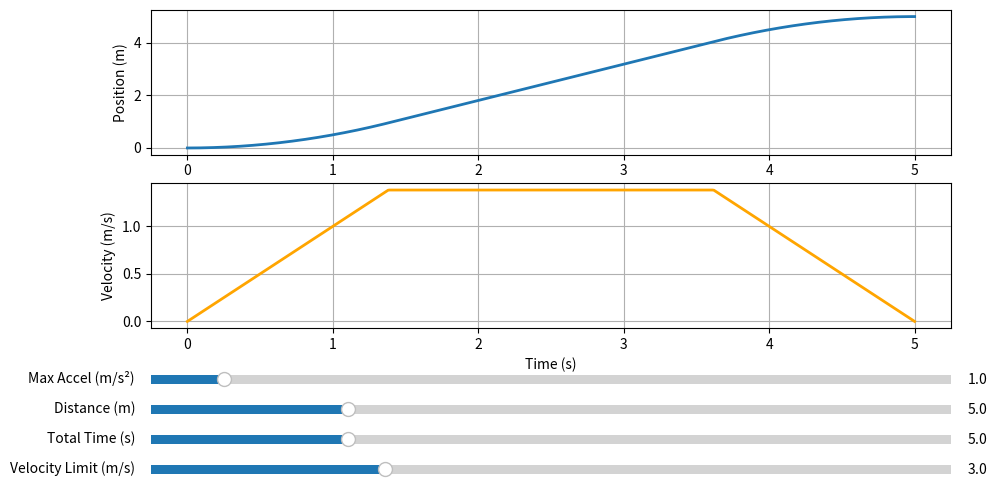

Write the Python code that produced this figure.
import numpy as np
import matplotlib.pyplot as plt
from matplotlib.widgets import Slider

# Initial values
init_a_max = 1.0
init_distance = 5.0
init_t_total = 5.0
init_v_limit = 3.0  # physical max velocity limit

def compute_vmax(distance, a_max, t_total):
    discrim = t_total**2 - 4 * distance / a_max
    if discrim < 0:
        return None, None, None
    sqrt_disc = np.sqrt(discrim)
    t_accel1 = (t_total - sqrt_disc) / 2
    t_accel2 = (t_total + sqrt_disc) / 2

    t_accel = None
    for candidate in [t_accel1, t_accel2]:
        if 0 < candidate < t_total:
            t_accel = candidate
            break
    if t_accel is None:
        return None, None, None

    v_max = a_max * t_accel
    t_flat = t_total - 2 * t_accel
    return v_max, t_accel, t_flat

def plot_trajectory(v_max, a_max, distance, t_total, v_limit):
    v_max, t_accel, t_flat = compute_vmax(distance, a_max, t_total)

    ax1.clear()
    ax2.clear()
    ax1.set_ylabel("Position (m)")
    ax2.set_ylabel("Velocity (m/s)")
    ax2.set_xlabel("Time (s)")
    ax1.grid(True)
    ax2.grid(True)

    if v_max is None or v_max > v_limit:
        # Not feasible trajectory
        ax1.text(0.5, 0.5, "Trajectory NOT feasible", fontsize=16, color='red',
                 ha='center', va='center', transform=ax1.transAxes)
        ax2.text(0.5, 0.5, "Adjust parameters", fontsize=14, color='red',
                 ha='center', va='center', transform=ax2.transAxes)
        fig.canvas.draw_idle()
        return

    dt = 0.01
    t_total_calc = 2 * t_accel + t_flat
    time = np.arange(0, t_total_calc + dt, dt)
    velocity = np.zeros_like(time)
    position = np.zeros_like(time)

    d_accel = 0.5 * a_max * t_accel**2

    for i, t in enumerate(time):
        if t < t_accel:
            velocity[i] = a_max * t
            position[i] = 0.5 * a_max * t**2
        elif t < t_accel + t_flat:
            velocity[i] = v_max
            position[i] = d_accel + v_max * (t - t_accel)
        else:
            t_decel = t - t_accel - t_flat
            velocity[i] = v_max - a_max * t_decel
            position[i] = d_accel + v_max * t_flat + v_max * t_decel - 0.5 * a_max * t_decel**2

    ax1.plot(time, position, lw=2)
    ax2.plot(time, velocity, lw=2, color='orange')
    fig.canvas.draw_idle()

fig, (ax1, ax2) = plt.subplots(2, 1, figsize=(10, 6))
plt.subplots_adjust(left=0.1, bottom=0.35)

axcolor = 'lightgoldenrodyellow'
ax_amax = plt.axes([0.1, 0.25, 0.8, 0.03], facecolor=axcolor)
ax_dist = plt.axes([0.1, 0.2, 0.8, 0.03], facecolor=axcolor)
ax_ttotal = plt.axes([0.1, 0.15, 0.8, 0.03], facecolor=axcolor)
ax_vlimit = plt.axes([0.1, 0.1, 0.8, 0.03], facecolor=axcolor)

s_amax = Slider(ax_amax, 'Max Accel (m/s²)', 0.1, 10.0, valinit=init_a_max)
s_dist = Slider(ax_dist, 'Distance (m)', 0.1, 20.0, valinit=init_distance)
s_ttotal = Slider(ax_ttotal, 'Total Time (s)', 0.1, 20.0, valinit=init_t_total)
s_vlimit = Slider(ax_vlimit, 'Velocity Limit (m/s)', 0.1, 10.0, valinit=init_v_limit)

def update(val):
    a_max = s_amax.val
    distance = s_dist.val
    t_total = s_ttotal.val
    v_limit = s_vlimit.val
    plot_trajectory(None, a_max, distance, t_total, v_limit)

s_amax.on_changed(update)
s_dist.on_changed(update)
s_ttotal.on_changed(update)
s_vlimit.on_changed(update)

plot_trajectory(None, init_a_max, init_distance, init_t_total, init_v_limit)

plt.show()
